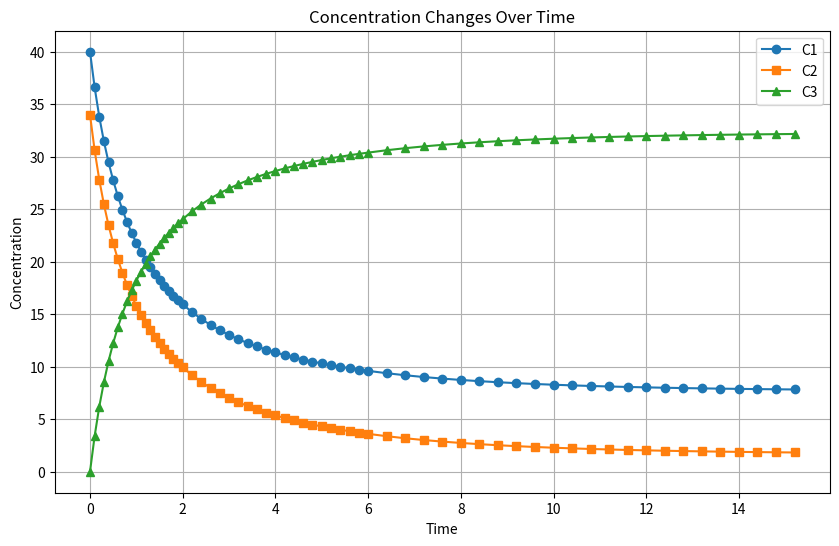

This figure's Python source:
import matplotlib.pyplot as plt

k1 = 0.025
k2 = 0.01
delta = 0.1
time = 15.0

c1 = [40.0]
c2 = [34.0]
c3 = [0.0]

t_values = [0.0]
t = 0.0

# Simulation loop
while t <= time:
    # Calculating next values for c1, c2, and c3
    c1_next = c1[-1] + (k2 * c3[-1] - k1 * c1[-1] * c2[-1]) * delta
    c2_next = c2[-1] + (k2 * c3[-1] - k1 * c1[-1] * c2[-1]) * delta
    c3_next = c3[-1] + (k1 * c1[-1] * c2[-1] - k2 * c3[-1]) * delta

    c1.append(c1_next)
    c2.append(c2_next)
    c3.append(c3_next)

    t += delta
    t_values.append(t)

    if t >= 2.0:
        delta = 0.2
    if t >= 6.0:
        delta = 0.4

plt.figure(figsize=(10, 6))
plt.plot(t_values, c1, label="C1", marker='o')
plt.plot(t_values, c2, label="C2", marker='s')
plt.plot(t_values, c3, label="C3", marker='^')

plt.title("Concentration Changes Over Time")
plt.xlabel("Time")
plt.ylabel("Concentration")
plt.legend()
plt.grid(True)


plt.show()
